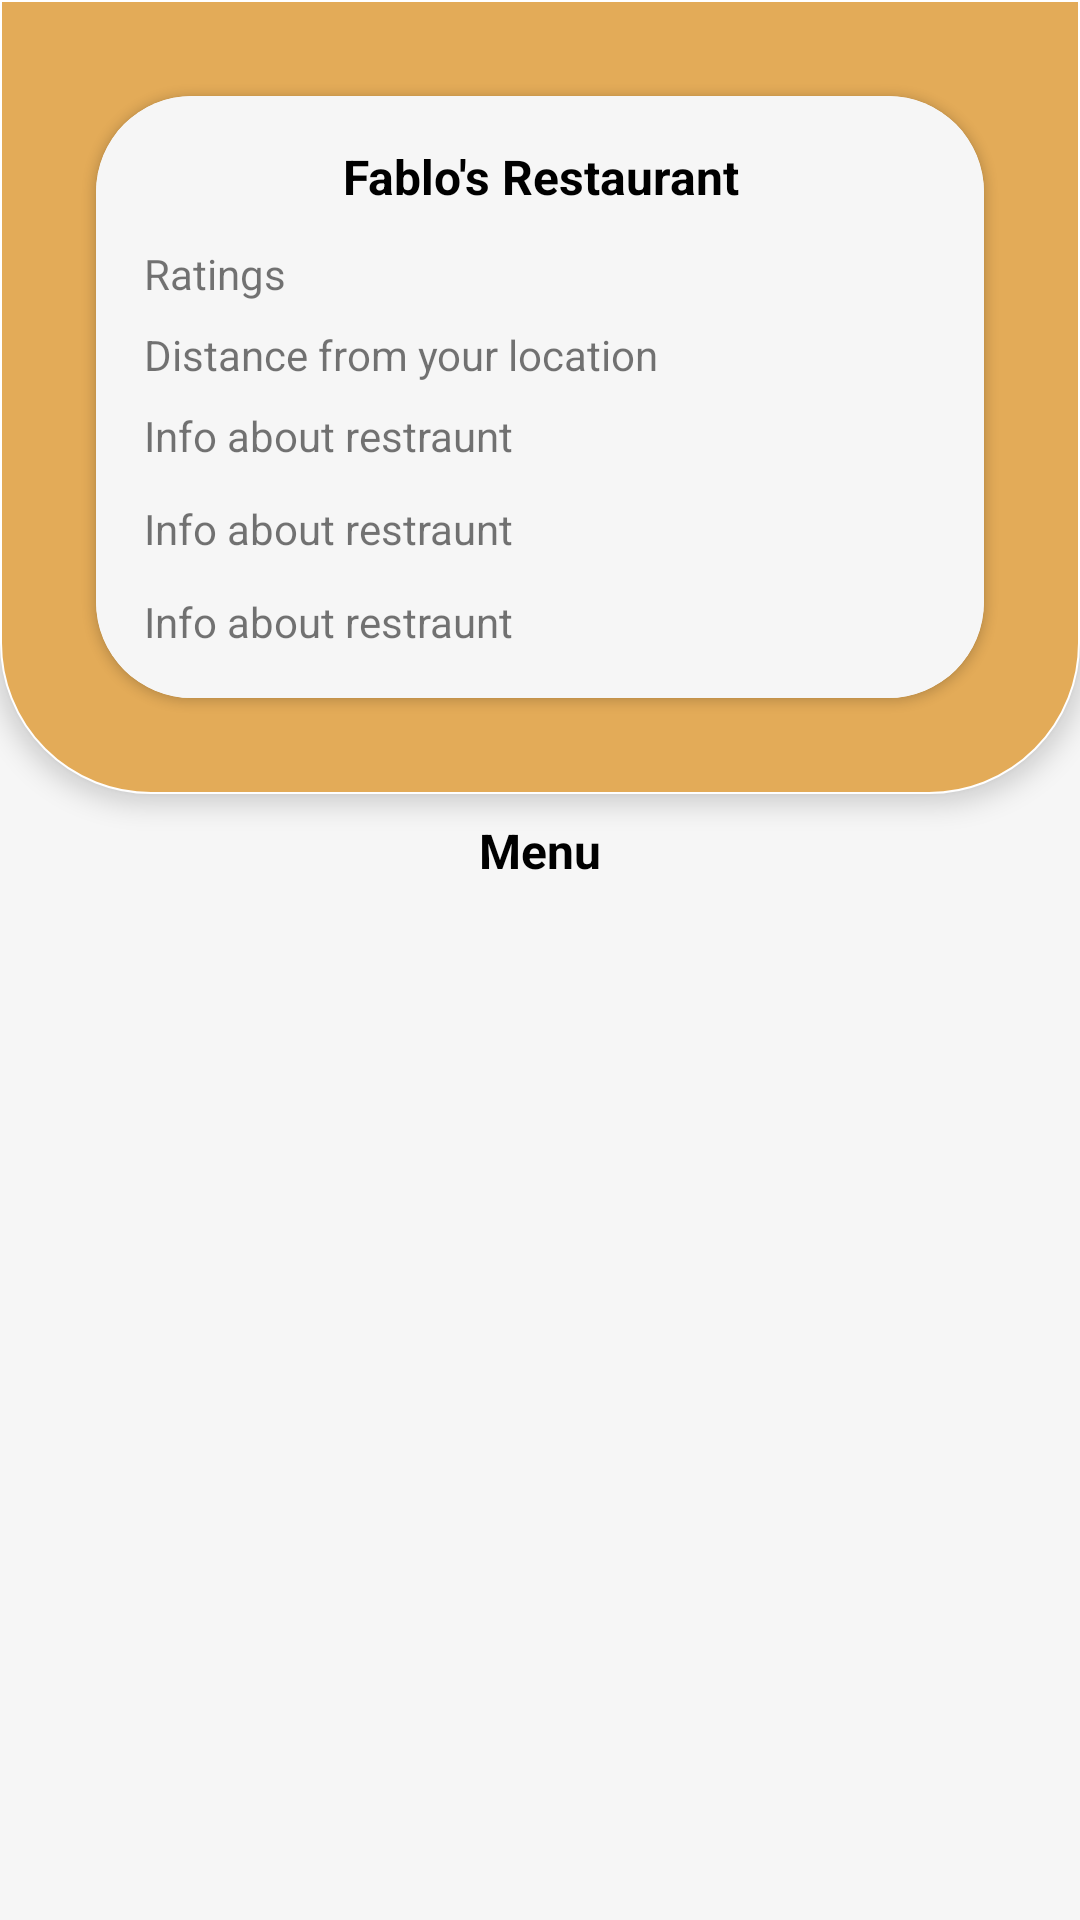

Here is an Android app screen rendered from its layout file. Give the layout XML and the strings, colors and styles it references.
<!-- AndroidManifest.xml: activity theme RestMenuTheme -->
<!-- res/layout/activity_main.xml -->
<?xml version="1.0" encoding="utf-8"?>
<LinearLayout xmlns:android="http://schemas.android.com/apk/res/android"
    xmlns:app="http://schemas.android.com/apk/res-auto"
    xmlns:tools="http://schemas.android.com/tools"
    android:layout_width="match_parent"
    android:layout_height="match_parent"
    android:orientation="vertical"
    android:background="#F6F6F6"
    tools:context=".MainActivity">

    <LinearLayout
        android:layout_width="match_parent"
        android:layout_height="wrap_content"
        android:background="@drawable/curve_layout"
        android:orientation="vertical"
        android:elevation="5dp"
        >

        <androidx.cardview.widget.CardView
            android:id="@+id/posterCardView"
            android:layout_width="match_parent"
            app:cardCornerRadius="32dp"
            android:layout_height="wrap_content"
            android:elevation="10dp"
            android:layout_margin="32dp"
            android:background="#F6F6F6"
            >

            <LinearLayout
                android:layout_width="match_parent"
                android:layout_height="match_parent"
                android:orientation="vertical"
                android:background="#F6F6F6"
                android:padding="8dp"
                >

           <TextView
               android:layout_width="match_parent"
               android:layout_height="wrap_content"
               android:text="Fablo's Restaurant"
               android:gravity="center"
               android:textColor="@color/black"
               android:textSize="16sp"
               android:padding="8dp"
               android:textStyle="bold"
               />

            <TextView
                android:layout_width="match_parent"
                android:layout_height="wrap_content"
                android:text="Ratings"
                android:padding="4dp"
                android:layout_marginLeft="4dp"
                />

                <TextView
                    android:layout_width="match_parent"
                    android:layout_height="wrap_content"
                    android:text="Distance from your location"
                    android:padding="4dp"
                    android:layout_marginLeft="4dp"
                    />

                <TextView
                    android:layout_width="match_parent"
                    android:layout_height="wrap_content"
                    android:text="Info about restraunt"
                    android:padding="4dp"
                    android:layout_marginLeft="4dp"
                    android:layout_marginBottom="4dp"
                    />

                <TextView
                    android:layout_width="match_parent"
                    android:layout_height="wrap_content"
                    android:text="Info about restraunt"
                    android:padding="4dp"
                    android:layout_marginLeft="4dp"
                    android:layout_marginBottom="4dp"
                    />

                <TextView
                    android:layout_width="match_parent"
                    android:layout_height="wrap_content"
                    android:text="Info about restraunt"
                    android:padding="4dp"
                    android:layout_marginLeft="4dp"
                    android:layout_marginBottom="4dp"
                    />

            </LinearLayout>

        </androidx.cardview.widget.CardView>

    </LinearLayout>

    <TextView
        android:layout_width="match_parent"
        android:layout_height="wrap_content"
        android:text="Menu"
        android:textSize="16sp"
        android:textColor="@color/black"
        android:textStyle="bold"
        android:layout_marginTop="8dp"
        android:gravity="center_horizontal"
        />

    <androidx.recyclerview.widget.RecyclerView
        android:id="@+id/menuRV"
        android:layout_width="match_parent"
        android:layout_height="match_parent"
        android:layout_marginTop="8dp"
        android:padding="8dp"
        />

</LinearLayout>
<!-- resources referenced by this layout -->
<resources>
  <color name="black">#FF000000</color>
  <!-- drawable curve_layout (drawable) -->
  <?xml version="1.0" encoding="utf-8"?>
  <shape xmlns:android="http://schemas.android.com/apk/res/android"
      android:shape="rectangle">
      <corners
          android:bottomLeftRadius="50dp"
          android:bottomRightRadius="50dp"
          android:topLeftRadius="0dp"
          android:topRightRadius="0dp" />
      <padding
          android:bottom="0dp"
          android:left="0dp"
          android:right="0dp"
          android:top="0dp" />
      <stroke
          android:width="0.5dp"
          android:color="@color/white" />
      <solid android:color="#E3AB58" />
  </shape>
  <style name="RestMenuTheme" parent="Theme.AppCompat.DayNight.NoActionBar" />
  <color name="white">#FFFFFFFF</color>
</resources>
